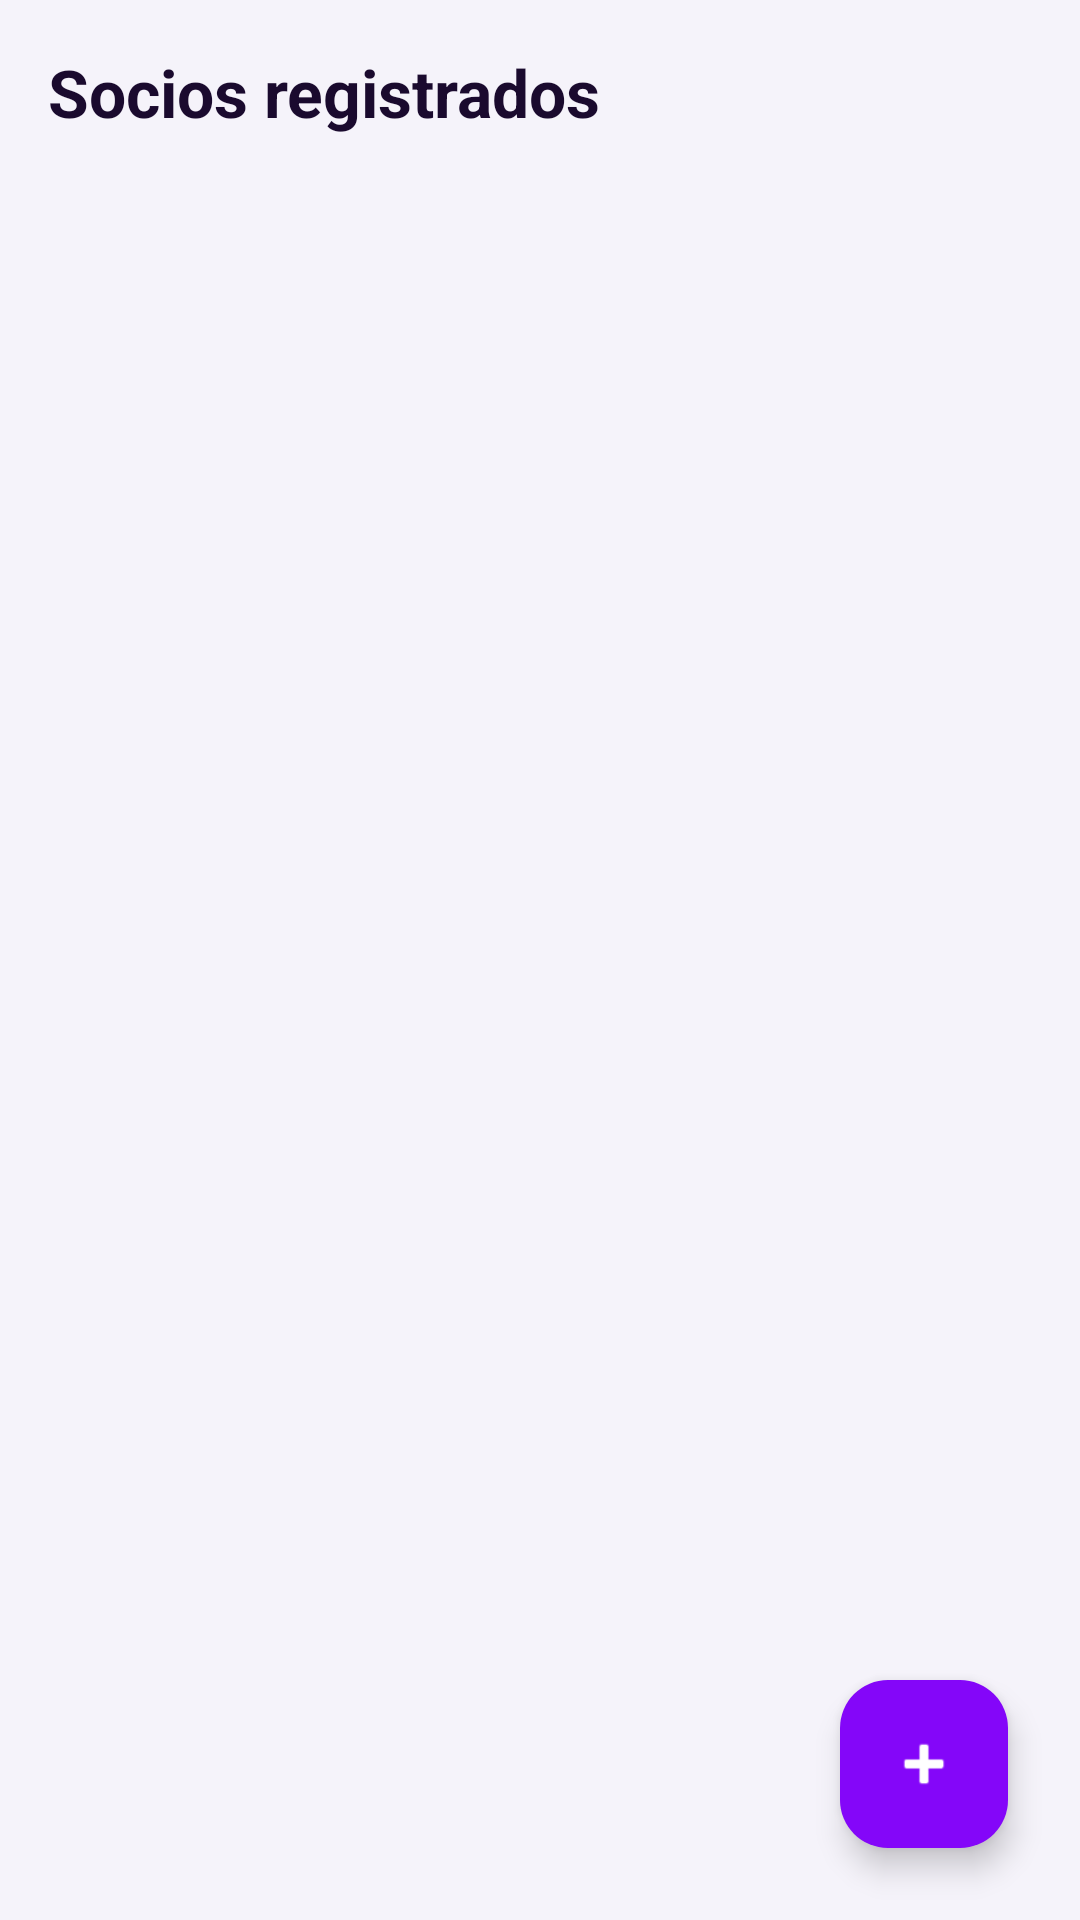

Reconstruct the res/layout file that produces this screen, plus the resources it refers to.
<!-- AndroidManifest.xml: application theme Theme.IronHabitMobile -->
<!-- res/layout/activity_socios.xml -->
<?xml version="1.0" encoding="utf-8"?>
<FrameLayout xmlns:android="http://schemas.android.com/apk/res/android"
    xmlns:app="http://schemas.android.com/apk/res-auto"
    android:layout_width="match_parent"
    android:layout_height="match_parent">

    <LinearLayout
        android:layout_width="match_parent"
        android:layout_height="match_parent"
        android:orientation="vertical"
        android:padding="16dp">

        <TextView
            android:layout_width="wrap_content"
            android:layout_height="wrap_content"
            android:layout_marginBottom="12dp"
            android:text="Socios registrados"
            android:textColor="@color/ih_dark"
            android:textSize="22sp"
            android:textStyle="bold" />

        <androidx.recyclerview.widget.RecyclerView
            android:id="@+id/rvSocios"
            android:layout_width="match_parent"
            android:layout_height="match_parent"
            android:paddingBottom="80dp"
            android:clipToPadding="false" />
    </LinearLayout>

    <com.google.android.material.floatingactionbutton.FloatingActionButton
        android:id="@+id/fabNuevo"
        android:layout_width="wrap_content"
        android:layout_height="wrap_content"
        android:layout_gravity="bottom|end"
        android:layout_margin="24dp"
        android:contentDescription="Registrar nuevo socio"
        app:srcCompat="@android:drawable/ic_input_add"
        app:backgroundTint="@color/ih_accent"
        app:tint="@color/ih_white" />
</FrameLayout>
<!-- resources referenced by this layout -->
<resources>
  <color name="ih_accent">#8406F9</color>
  <color name="ih_dark">#1A0A2E</color>
  <color name="ih_white">#FFFFFF</color>
  <style name="Theme.IronHabitMobile" parent="Theme.Material3.Light.NoActionBar">
          <item name="colorPrimary">@color/ih_accent</item>
          <item name="colorOnPrimary">@color/ih_white</item>
          <item name="colorSecondary">@color/ih_primary</item>
          <item name="android:windowBackground">@color/ih_background</item>
      </style>
  <color name="ih_primary">#BF83FC</color>
  <color name="ih_background">#F5F3FA</color>
</resources>
